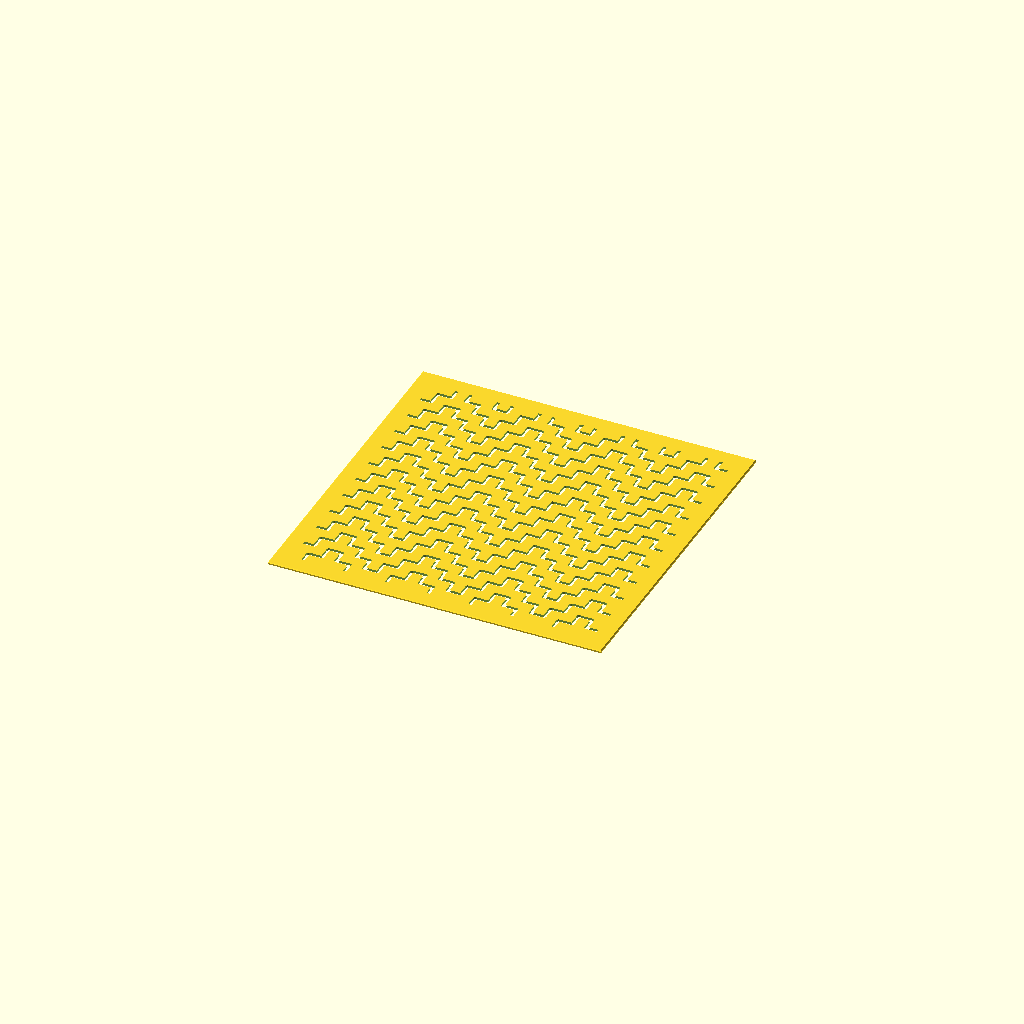
Cell 1: the model at its default parameters.
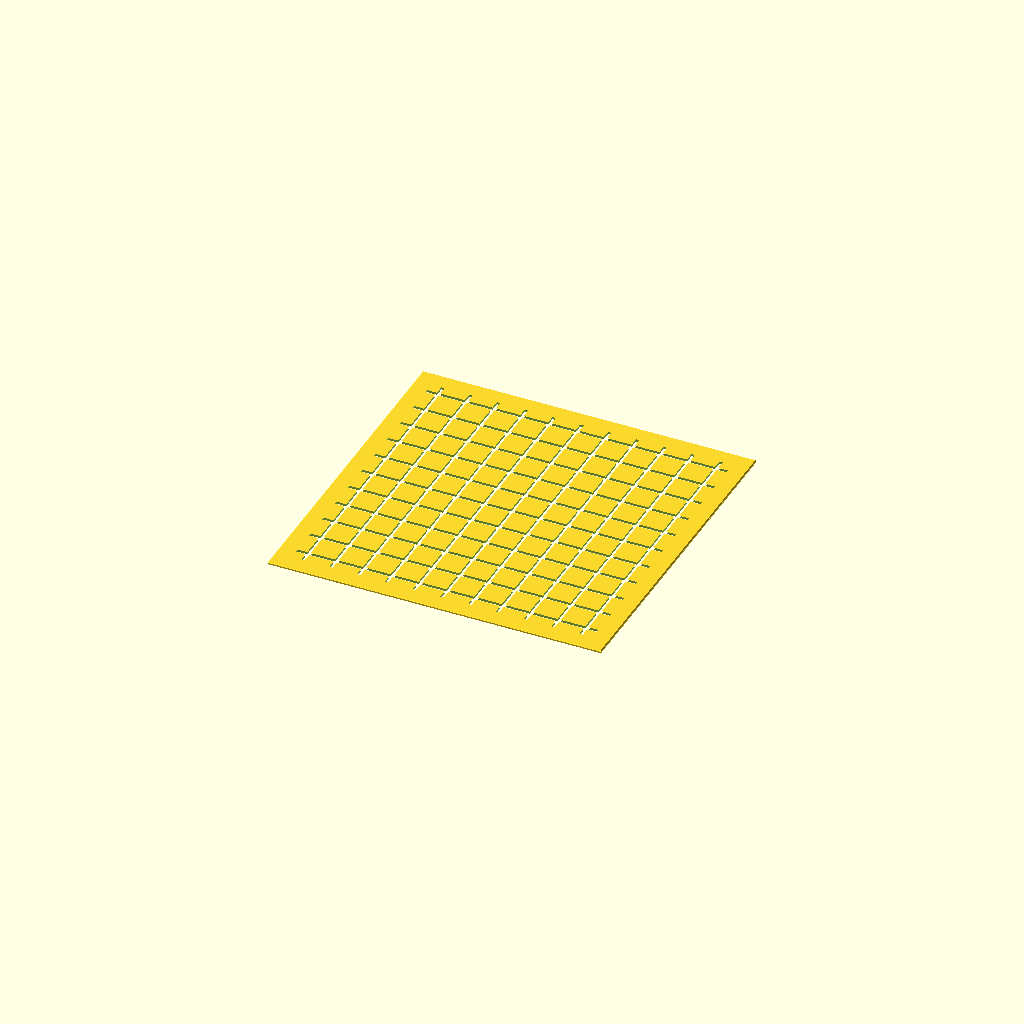
Cell 2: the same model with s = 10.
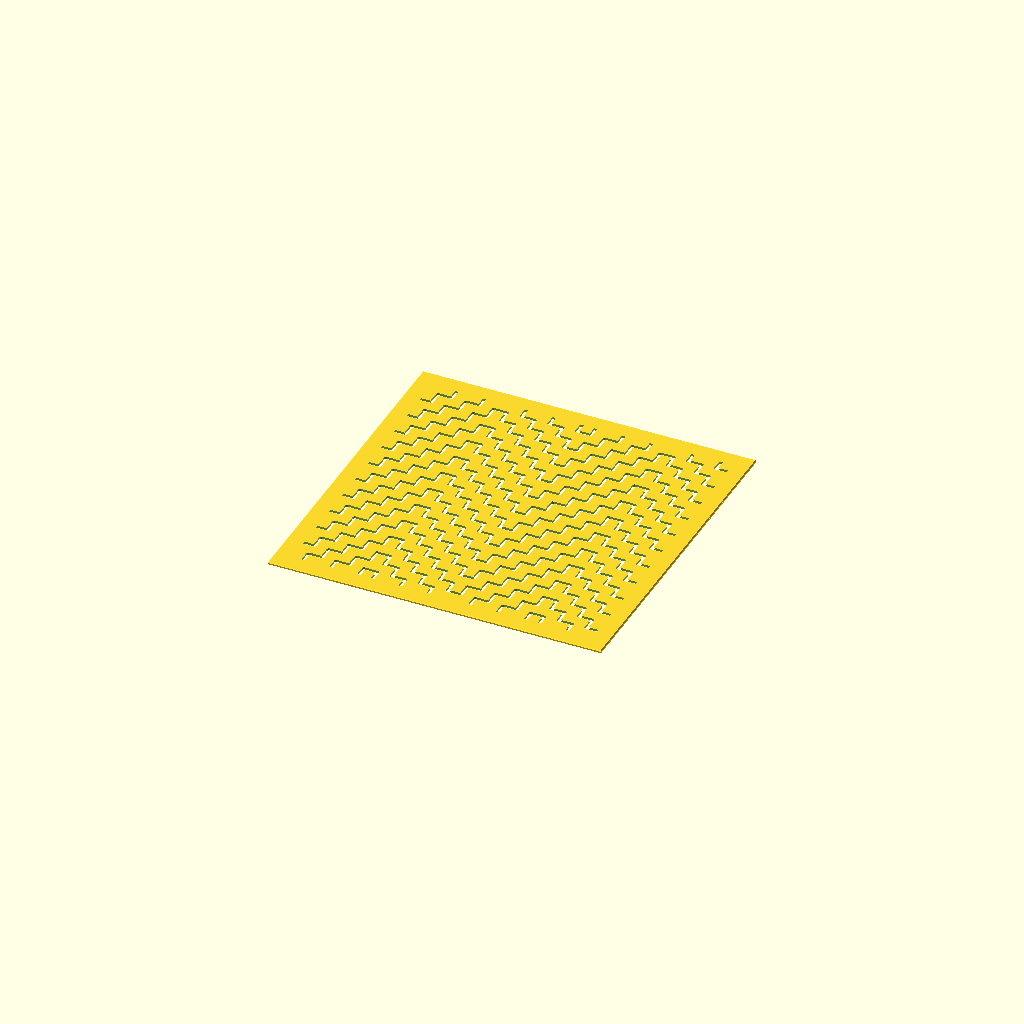
Cell 3: the same model with n = 6.
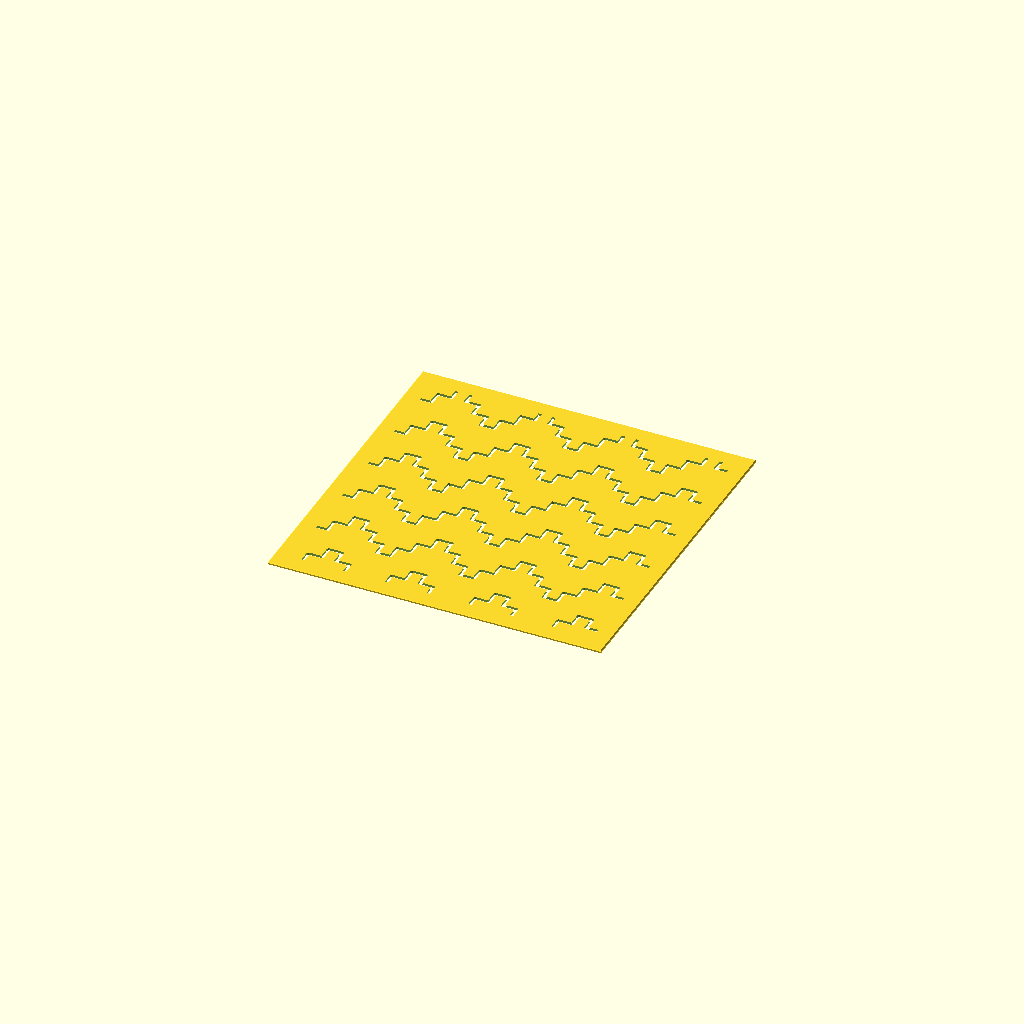
Cell 4 — py set to 20, the other parameters unchanged.
All cells are drawn from one camera (rotation 55°, 0°, 25°, orthographic, colour scheme Cornfield), so only the parameter changes between them.
The OpenSCAD source (inazuma.scad):
// Description: **Inazuma** — Lightning (稲妻)
// Inazuma (Lightning / 稲妻) Sashiko Template
// Lightning bolts as stepped chevrons: a staircase that climbs three treads,
// descends three, and repeats — nested rows make the zigzag bands. (Raimon is
// the same vocabulary coiled into spirals.) Continuous open polylines, no
// bridges.

use <sashiko_lib.scad>
include <sashiko_config.scad>

s  = 5;    // tread size (mm)
n  = 3;    // treads per leg — bolt amplitude is n*s
py = 10;   // row spacing (mm)

p = 2*n*s;   // bolt period
r = groove_w / 2;

module bolt(y0) {
    for (m = [-1 : ceil(plate_w / p)]) {
        x0 = m * p;
        for (k = [0 : n-1]) {   // climbing leg
            slot_dash([x0 + k*s,     y0 + k*s], [x0 + (k+1)*s, y0 + k*s],     r);
            slot_dash([x0 + (k+1)*s, y0 + k*s], [x0 + (k+1)*s, y0 + (k+1)*s], r);
        }
        for (k = [0 : n-1]) {   // descending leg
            slot_dash([x0 + (n+k)*s,   y0 + (n-k)*s], [x0 + (n+k+1)*s, y0 + (n-k)*s],   r);
            slot_dash([x0 + (n+k+1)*s, y0 + (n-k)*s], [x0 + (n+k+1)*s, y0 + (n-k-1)*s], r);
        }
    }
}

sashiko_plate(plate_w, plate_h, plate_t, border, chamfer, reg)
union()
    for (j = [-2 : ceil(plate_h / py) + 2])
        bolt(j * py);
Parameter table extracted from the source (name, type, default, range or options):
s: number, default 5
n: number, default 3
py: number, default 10
